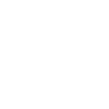
t = 0.00 s
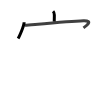
t = 2.75 s
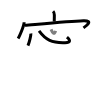
t = 5.50 s
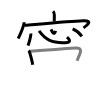
t = 8.50 s
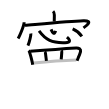
t = 11.25 s
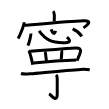
t = 14.00 s

The animated SVG that drew these frames (rendered in a browser with its animation timeline set to each time). Animation: 14 SMIL elements (animate=14); one cycle of 14.00 s.

<svg width="109px" height="109px" viewBox="0 0 px 109px" xmlns="http://www.w3.org/2000/svg" xmlns:xlink="http://www.w3.org/1999/xlink" xml:space="preserve" version="1.1"  baseProfile="full">
<path d="M53.08,11.25c1.15,1.15,1.26,2.25,1.26,3.79c0,3.4-0.08,3.45-0.09,6.55" style="fill:none;stroke:black;stroke-width:3;opacity:0">
  <animate attributeType="CSS" attributeName="opacity" from="0" to="1" begin="0s" dur="1s" repeatCount="0" fill="freeze" />
</path>
<path d="M24.12,22.25c0,3.42-4.55,13.97-6.05,16.25" style="fill:none;stroke:black;stroke-width:3;opacity:0">
  <animate attributeType="CSS" attributeName="opacity" from="0" to="1" begin="1s" dur="1s" repeatCount="0" fill="freeze" />
</path>
<path d="M24.78,25.3c12.72-1.05,45.59-4.05,58.59-4.53c10.53-0.39,2.73,5.26,0.11,7.1" style="fill:none;stroke:black;stroke-width:3;opacity:0">
  <animate attributeType="CSS" attributeName="opacity" from="0" to="1" begin="2s" dur="1s" repeatCount="0" fill="freeze" />
</path>
<path d="M30.87,33.5c0.16,1.7-1.61,9.19-2.9,12.01" style="fill:none;stroke:black;stroke-width:3;opacity:0">
  <animate attributeType="CSS" attributeName="opacity" from="0" to="1" begin="3s" dur="1s" repeatCount="0" fill="freeze" />
</path>
<path d="M39.04,30.96C46,40.25,51.76,43.13,65.06,42.68c5.44-0.18,5.69-2.43,1.89-5.65" style="fill:none;stroke:black;stroke-width:3;opacity:0">
  <animate attributeType="CSS" attributeName="opacity" from="0" to="1" begin="4s" dur="1s" repeatCount="0" fill="freeze" />
</path>
<path d="M51.05,29.37c1.3,3.14,3.18,6.28,4.57,1.47" style="fill:none;stroke:black;stroke-width:3;opacity:0">
  <animate attributeType="CSS" attributeName="opacity" from="0" to="1" begin="5s" dur="1s" repeatCount="0" fill="freeze" />
</path>
<path d="M72.65,28.98c3.29,1.47,6.47,3.52,9.19,7.38" style="fill:none;stroke:black;stroke-width:3;opacity:0">
  <animate attributeType="CSS" attributeName="opacity" from="0" to="1" begin="6s" dur="1s" repeatCount="0" fill="freeze" />
</path>
<path d="M28.56,50.53c0.63,0.56,1,1.27,1.12,2.12c0.73,2.23,1.69,5.58,2.43,8.96c0.24,1.1,0.44,2.17,0.58,3.14" style="fill:none;stroke:black;stroke-width:3;opacity:0">
  <animate attributeType="CSS" attributeName="opacity" from="0" to="1" begin="7s" dur="1s" repeatCount="0" fill="freeze" />
</path>
<path d="M30.25,51.29c10.89-0.91,36.13-2.79,46.03-3.36c2.47-0.14,4.85,1.2,4.26,3.65c-0.51,2.12-2.32,6.25-2.47,6.62c-0.34,0.83-0.68,1.66-1,2.48" style="fill:none;stroke:black;stroke-width:3;opacity:0">
  <animate attributeType="CSS" attributeName="opacity" from="0" to="1" begin="8s" dur="1s" repeatCount="0" fill="freeze" />
</path>
<path d="M44.82,51.59c0.48,0.48,0.59,1.15,0.67,1.86c0.34,2.96,0.79,5.92,0.91,7.49" style="fill:none;stroke:black;stroke-width:3;opacity:0">
  <animate attributeType="CSS" attributeName="opacity" from="0" to="1" begin="9s" dur="1s" repeatCount="0" fill="freeze" />
</path>
<path d="M61.38,50.38c0.49,0.49,0.44,1.21,0.39,1.99c-0.16,2.54-0.44,5.97-0.58,7.02" style="fill:none;stroke:black;stroke-width:3;opacity:0">
  <animate attributeType="CSS" attributeName="opacity" from="0" to="1" begin="10s" dur="1s" repeatCount="0" fill="freeze" />
</path>
<path d="M33.54,63.09C41,62.25,70,60.12,76.24,59.96" style="fill:none;stroke:black;stroke-width:3;opacity:0">
  <animate attributeType="CSS" attributeName="opacity" from="0" to="1" begin="11s" dur="1s" repeatCount="0" fill="freeze" />
</path>
<path d="M21,73.51c2.7,0.81,6.25,0.56,9.01,0.32c13.22-1.14,35.68-3.64,50.75-4.44c3.14-0.17,5.91-0.11,8.99,0.44" style="fill:none;stroke:black;stroke-width:3;opacity:0">
  <animate attributeType="CSS" attributeName="opacity" from="0" to="1" begin="12s" dur="1s" repeatCount="0" fill="freeze" />
</path>
<path d="M56.08,74.9c0.89,0.89,1.14,1.97,1.14,3.37c0,7.48,0.02,11.73,0.02,15.42c0,10.31-6.74,0.86-8.11-0.02" style="fill:none;stroke:black;stroke-width:3;opacity:0">
  <animate attributeType="CSS" attributeName="opacity" from="0" to="1" begin="13s" dur="1s" repeatCount="0" fill="freeze" />
</path>
</svg>
